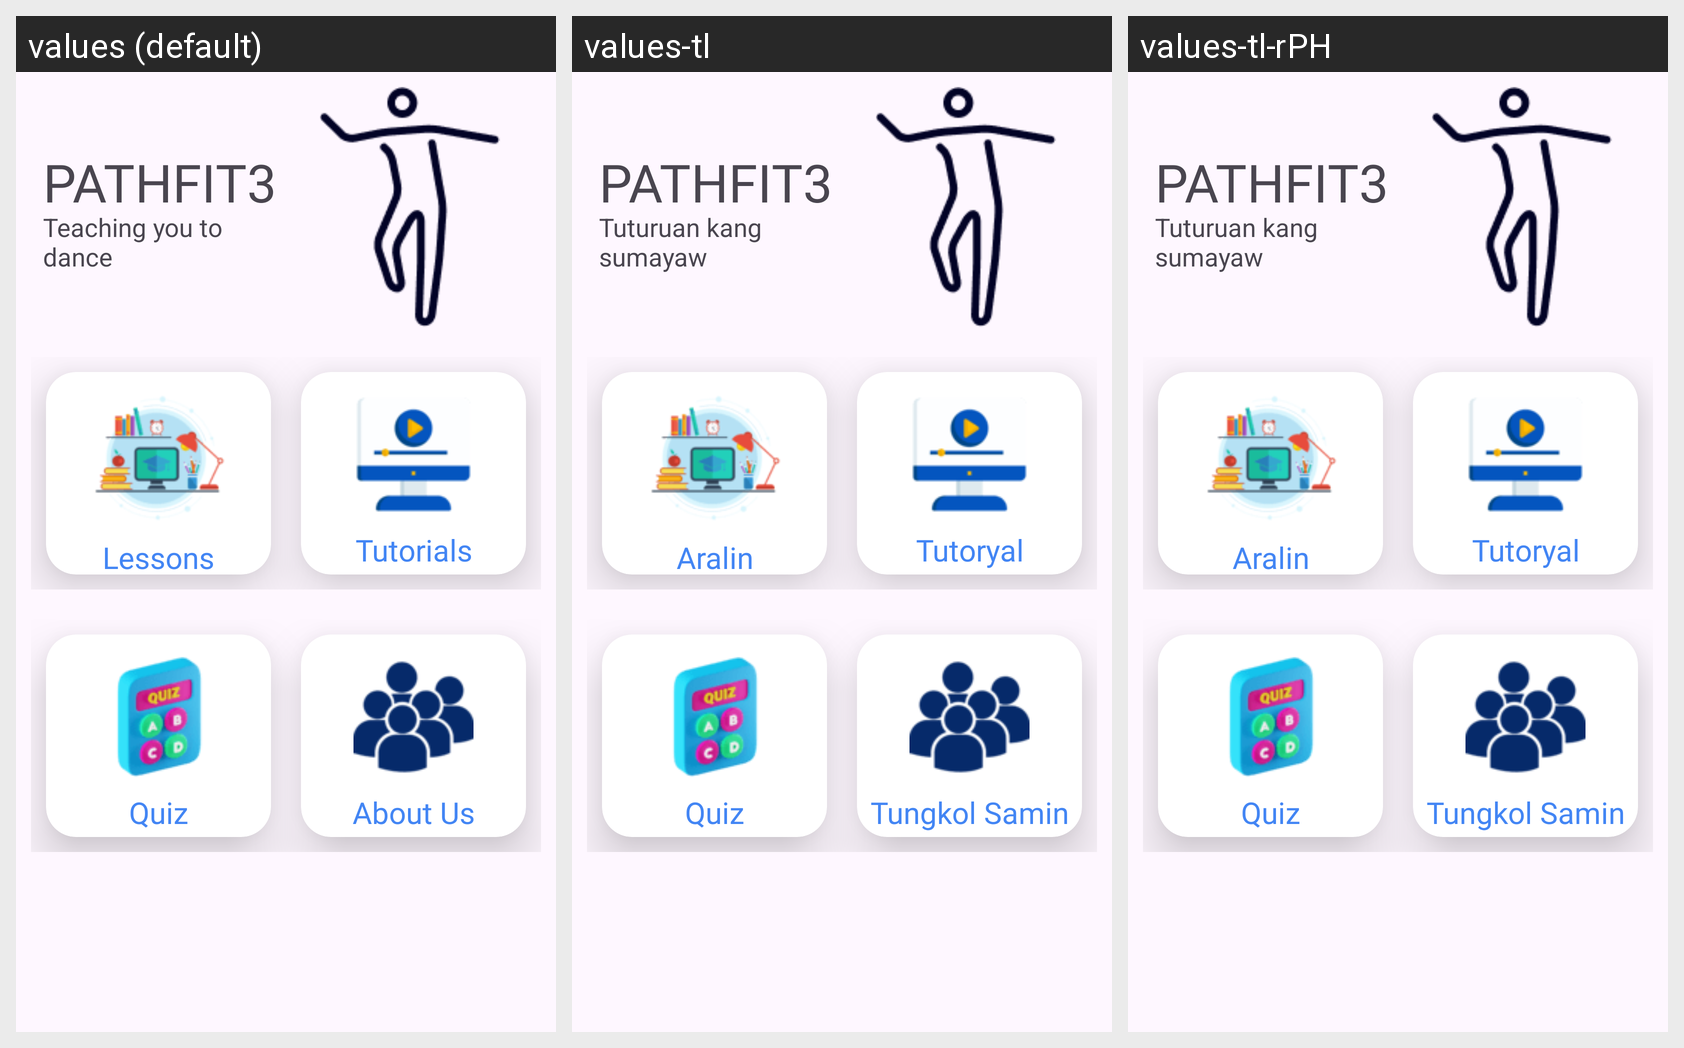

For this localized Android screen grid, give each drawn string resource with its value in every locale shown.
Android screen res/layout/fragment_home.xml rendered under 3 locales, left to right: values (default), values-tl, values-tl-rPH. Device: Nexus 5 (rendered at 1080×1920; each locale shown at half size, 540×960, under a caption strip naming it); theme Theme.PATHFIT3.
Strings drawn on this screen, with the default value and each locale's value (text and hints the layout hard-codes, and strings that could not be matched under every locale, appear in the picture but are not listed):

app_name
  values: PATHFIT3
  values-tl: PATHFIT3
  values-tl-rPH: PATHFIT3

fragment_intro
  values: Teaching you to dance
  values-tl: Tuturuan kang sumayaw
  values-tl-rPH: Tuturuan kang sumayaw  [from values-tl]

title_about
  values: About Us
  values-tl: Tungkol Samin
  values-tl-rPH: Tungkol Samin  [from values-tl]
